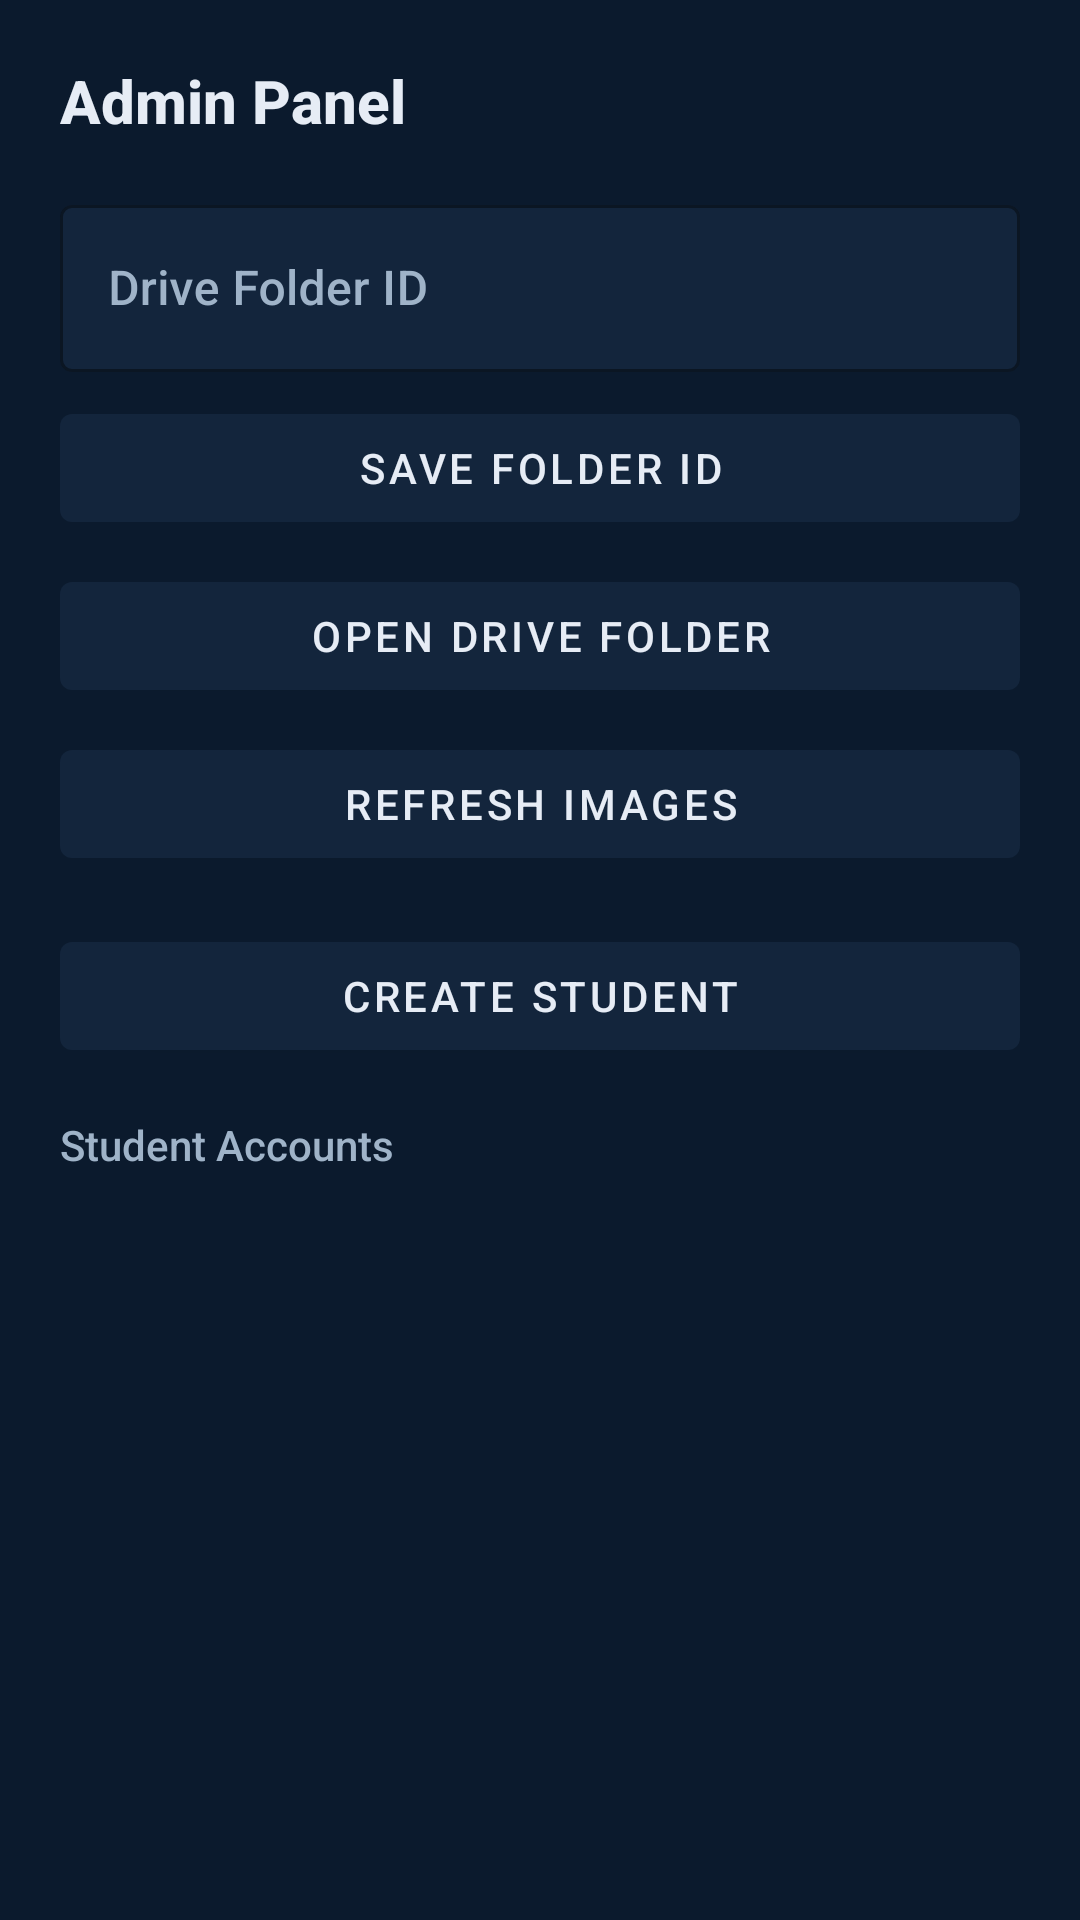

Here is an Android app screen rendered from its layout file. Give the layout XML and the strings, colors and styles it references.
<!-- AndroidManifest.xml: application theme Theme.SecureDoc -->
<!-- res/layout/activity_admin_panel.xml -->
<?xml version="1.0" encoding="utf-8"?>
<androidx.constraintlayout.widget.ConstraintLayout
    xmlns:android="http://schemas.android.com/apk/res/android"
    xmlns:app="http://schemas.android.com/apk/res-auto"
    android:layout_width="match_parent"
    android:layout_height="match_parent"
    android:background="@color/navy_900"
    android:padding="20dp">

    <TextView
        android:id="@+id/adminTitle"
        android:layout_width="0dp"
        android:layout_height="wrap_content"
        android:text="@string/admin_panel_title"
        android:textColor="@color/text_primary"
        android:textSize="20sp"
        android:textStyle="bold"
        app:layout_constraintTop_toTopOf="parent"
        app:layout_constraintStart_toStartOf="parent"
        app:layout_constraintEnd_toEndOf="parent" />

    <com.google.android.material.textfield.TextInputLayout
        android:id="@+id/driveFolderLayout"
        style="@style/SecureDocInput"
        android:layout_width="0dp"
        android:layout_height="wrap_content"
        android:layout_marginTop="16dp"
        android:hint="Drive Folder ID"
        app:layout_constraintTop_toBottomOf="@id/adminTitle"
        app:layout_constraintStart_toStartOf="parent"
        app:layout_constraintEnd_toEndOf="parent">

        <com.google.android.material.textfield.TextInputEditText
            android:id="@+id/driveFolderInput"
            android:layout_width="match_parent"
            android:layout_height="wrap_content"
            android:textColor="@color/text_primary" />
    </com.google.android.material.textfield.TextInputLayout>

    <com.google.android.material.button.MaterialButton
        android:id="@+id/saveFolderButton"
        android:layout_width="0dp"
        android:layout_height="wrap_content"
        android:layout_marginTop="8dp"
        android:text="Save Folder ID"
        app:layout_constraintTop_toBottomOf="@id/driveFolderLayout"
        app:layout_constraintStart_toStartOf="parent"
        app:layout_constraintEnd_toEndOf="parent" />

    <com.google.android.material.button.MaterialButton
        android:id="@+id/openDriveButton"
        android:layout_width="0dp"
        android:layout_height="wrap_content"
        android:layout_marginTop="8dp"
        android:text="Open Drive Folder"
        app:layout_constraintTop_toBottomOf="@id/saveFolderButton"
        app:layout_constraintStart_toStartOf="parent"
        app:layout_constraintEnd_toEndOf="parent" />

    <com.google.android.material.button.MaterialButton
        android:id="@+id/refreshImagesButton"
        android:layout_width="0dp"
        android:layout_height="wrap_content"
        android:layout_marginTop="8dp"
        android:text="Refresh Images"
        app:layout_constraintTop_toBottomOf="@id/openDriveButton"
        app:layout_constraintStart_toStartOf="parent"
        app:layout_constraintEnd_toEndOf="parent" />

    <com.google.android.material.button.MaterialButton
        android:id="@+id/createStudentButton"
        android:layout_width="0dp"
        android:layout_height="wrap_content"
        android:layout_marginTop="16dp"
        android:text="Create Student"
        app:layout_constraintTop_toBottomOf="@id/refreshImagesButton"
        app:layout_constraintStart_toStartOf="parent"
        app:layout_constraintEnd_toEndOf="parent" />

    <TextView
        android:id="@+id/studentListTitle"
        android:layout_width="0dp"
        android:layout_height="wrap_content"
        android:layout_marginTop="16dp"
        android:text="Student Accounts"
        android:textColor="@color/text_secondary"
        app:layout_constraintTop_toBottomOf="@id/createStudentButton"
        app:layout_constraintStart_toStartOf="parent"
        app:layout_constraintEnd_toEndOf="parent" />

    <androidx.recyclerview.widget.RecyclerView
        android:id="@+id/studentsRecyclerView"
        android:layout_width="0dp"
        android:layout_height="0dp"
        android:layout_marginTop="8dp"
        app:layout_constraintTop_toBottomOf="@id/studentListTitle"
        app:layout_constraintBottom_toBottomOf="parent"
        app:layout_constraintStart_toStartOf="parent"
        app:layout_constraintEnd_toEndOf="parent" />

</androidx.constraintlayout.widget.ConstraintLayout>
<!-- resources referenced by this layout -->
<resources>
  <color name="navy_900">#0B1A2D</color>
  <color name="text_primary">#E6ECF5</color>
  <color name="text_secondary">#9FB3C8</color>
  <string name="admin_panel_title">Admin Panel</string>
  <style name="SecureDocInput" parent="Widget.MaterialComponents.TextInputLayout.OutlinedBox">
          <item name="boxStrokeColor">@color/accent_amber</item>
          <item name="boxBackgroundColor">@color/navy_800</item>
          <item name="android:textColorHint">@color/text_secondary</item>
      </style>
  <style name="Theme.SecureDoc" parent="Theme.MaterialComponents.DayNight.NoActionBar">
          <item name="colorPrimary">@color/navy_800</item>
          <item name="colorPrimaryVariant">@color/navy_900</item>
          <item name="colorOnPrimary">@color/text_primary</item>
          <item name="colorSecondary">@color/accent_amber</item>
          <item name="colorOnSecondary">@color/navy_900</item>
          <item name="android:statusBarColor">@color/navy_900</item>
          <item name="android:windowBackground">@color/navy_900</item>
          <item name="android:textColor">@color/text_primary</item>
          <item name="android:fontFamily">sans-serif-medium</item>
      </style>
  <color name="accent_amber">#FFC857</color>
  <color name="navy_800">#13253C</color>
</resources>
